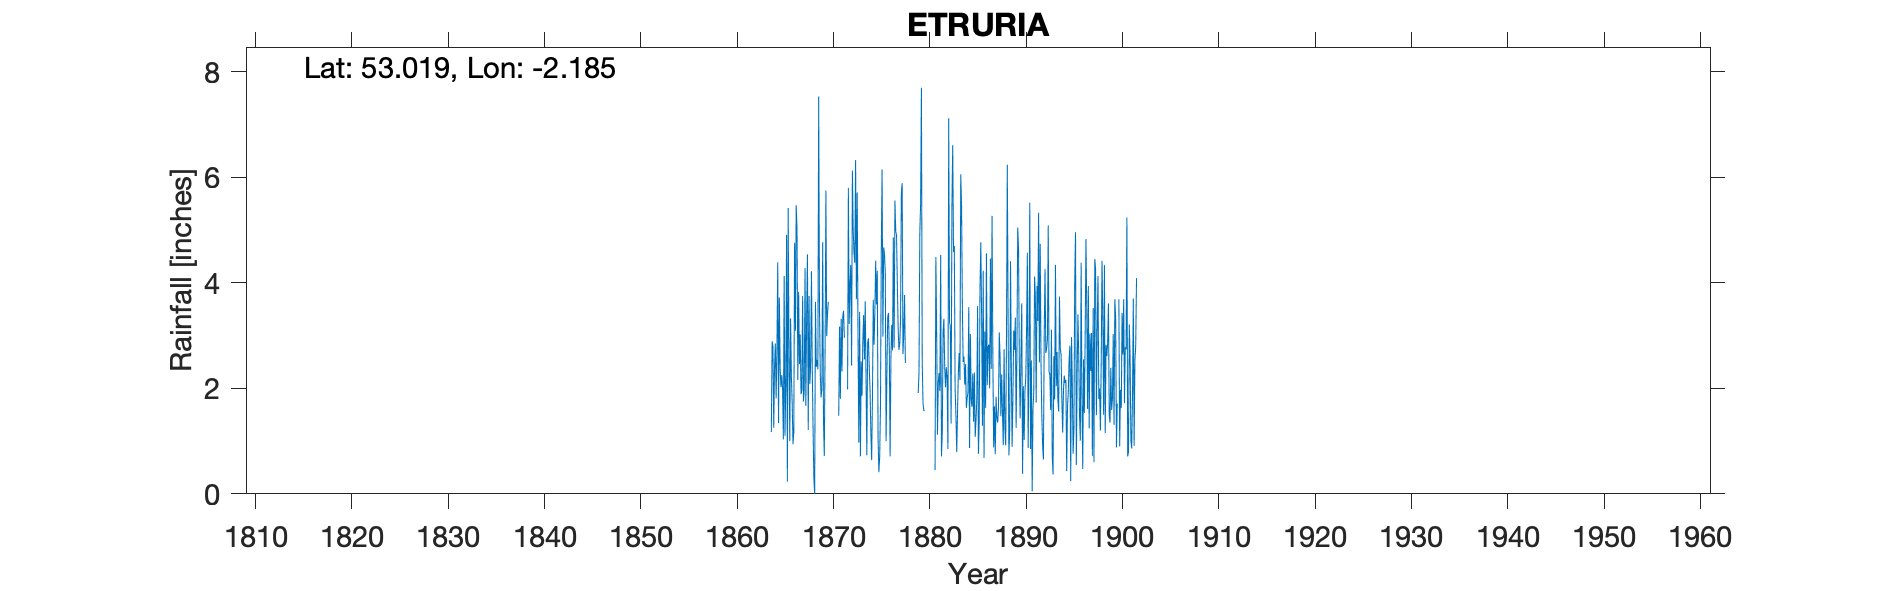

Data behind this chart, as committed beside it:
ETRURIA, , , , , , , , , , , , , , , , , , , , , , , 
Grid ref, SJ877469, Long, -2.185, Lat, 53.02, Elevation, 440, ft, , , , , , , , , , , , , , , 
Station no, RR260, , , , , , , , , , , , , , , , , , , , , , 
, 1850, 1851, 1852, 1853, 1854, 1855, 1856, 1857, 1858, 1859, 1860, 1861, 1862, 1863, 1864, 1865, 1866, 1867, 1868, 1869, 1870, 1871, 1872
January, , , , , , , , , , , , , , , 1.17, 2.02, 3.33, 3.02, 2.08, 3.52, , 1.48, 5.8
February, , , , , , , , , , , , , , , 2.89, 2.25, 2.23, 1.89, 2.42, 2.27, , 3.17, 3.22
March, , , , , , , , , , , , , , , 2.8, 2, 1.71, 1.96, 4.22, 1.83, , 1.8, 3.96
April, , , , , , , , , , , , , , , 1.25, 1.03, 0.94, 3.75, 2.38, 2, , 3.32, 4.34
May, , , , , , , , , , , , , , , 2.4, 4.13, 1.17, 1.75, 1.26, 4.77, , 2.32, 2.43
June, , , , , , , , , , , , , , , 2.85, 1.1, 4.76, 1.95, 0.29, 1.36, , 3.36, 6.13
July, , , , , , , , , , , , , , , 1.81, 1.95, 3.09, 4.28, 0, 0.72, , 3.47, 5
August, , , , , , , , , , , , , , , 2.75, 4.91, 5.47, 1.67, 3.64, 2.8, , 2.96, 4.57
September, , , , , , , , , , , , , , , 4.39, 0.23, 5.02, 3.39, 2.41, 5.75, , , 4.38
October, , , , , , , , , , , , , , , 1.34, 5.42, 2.16, 4.54, 2.54, 2.99, , , 6.33
November, , , , , , , , , , , , , , , 3.72, 2.69, 3.83, 1.21, 2.36, 3.41, , , 3.69
December, , , , , , , , , , , , , , , 2.37, 1, 2.46, 3.75, 7.53, 3.64, , 1.98, 5.71
Total, , , , 31.05, 26.08, 22.61, 31.34, 28.17, 20.52, , , , , , 29.74, 28.73, 36.17, 33.16, 31.13, 35.06, , , 55.56
